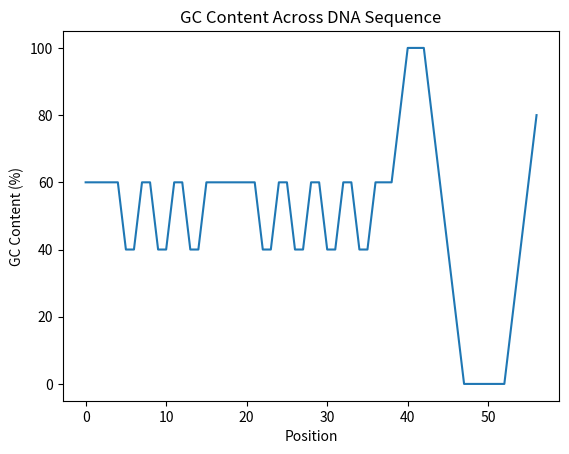

The matplotlib source for this figure:
import matplotlib.pyplot as plt

def calculate_gc_content(dna_seq):
    g = dna_seq.count('G')
    c = dna_seq.count('C')
    gc_content = ((g + c) / len(dna_seq)) * 100
    return gc_content

def gc_content_sliding_window(dna_seq, window_size):
    gc_values = []
    
    for i in range(len(dna_seq) - window_size + 1):
        window = dna_seq[i:i+window_size]
        gc = calculate_gc_content(window)
        gc_values.append(gc)
    
    return gc_values

# Sample DNA sequence
dna_sequence = "ATGCGATCGATCGATCGATCGCTAGCTAGCTAGCTAGCTAGCGCGCGATATATATATCGCG"

window_size = 5

gc_values = gc_content_sliding_window(dna_sequence, window_size)

# Plotting
plt.plot(gc_values)
plt.title("GC Content Across DNA Sequence")
plt.xlabel("Position")
plt.ylabel("GC Content (%)")
plt.show()
